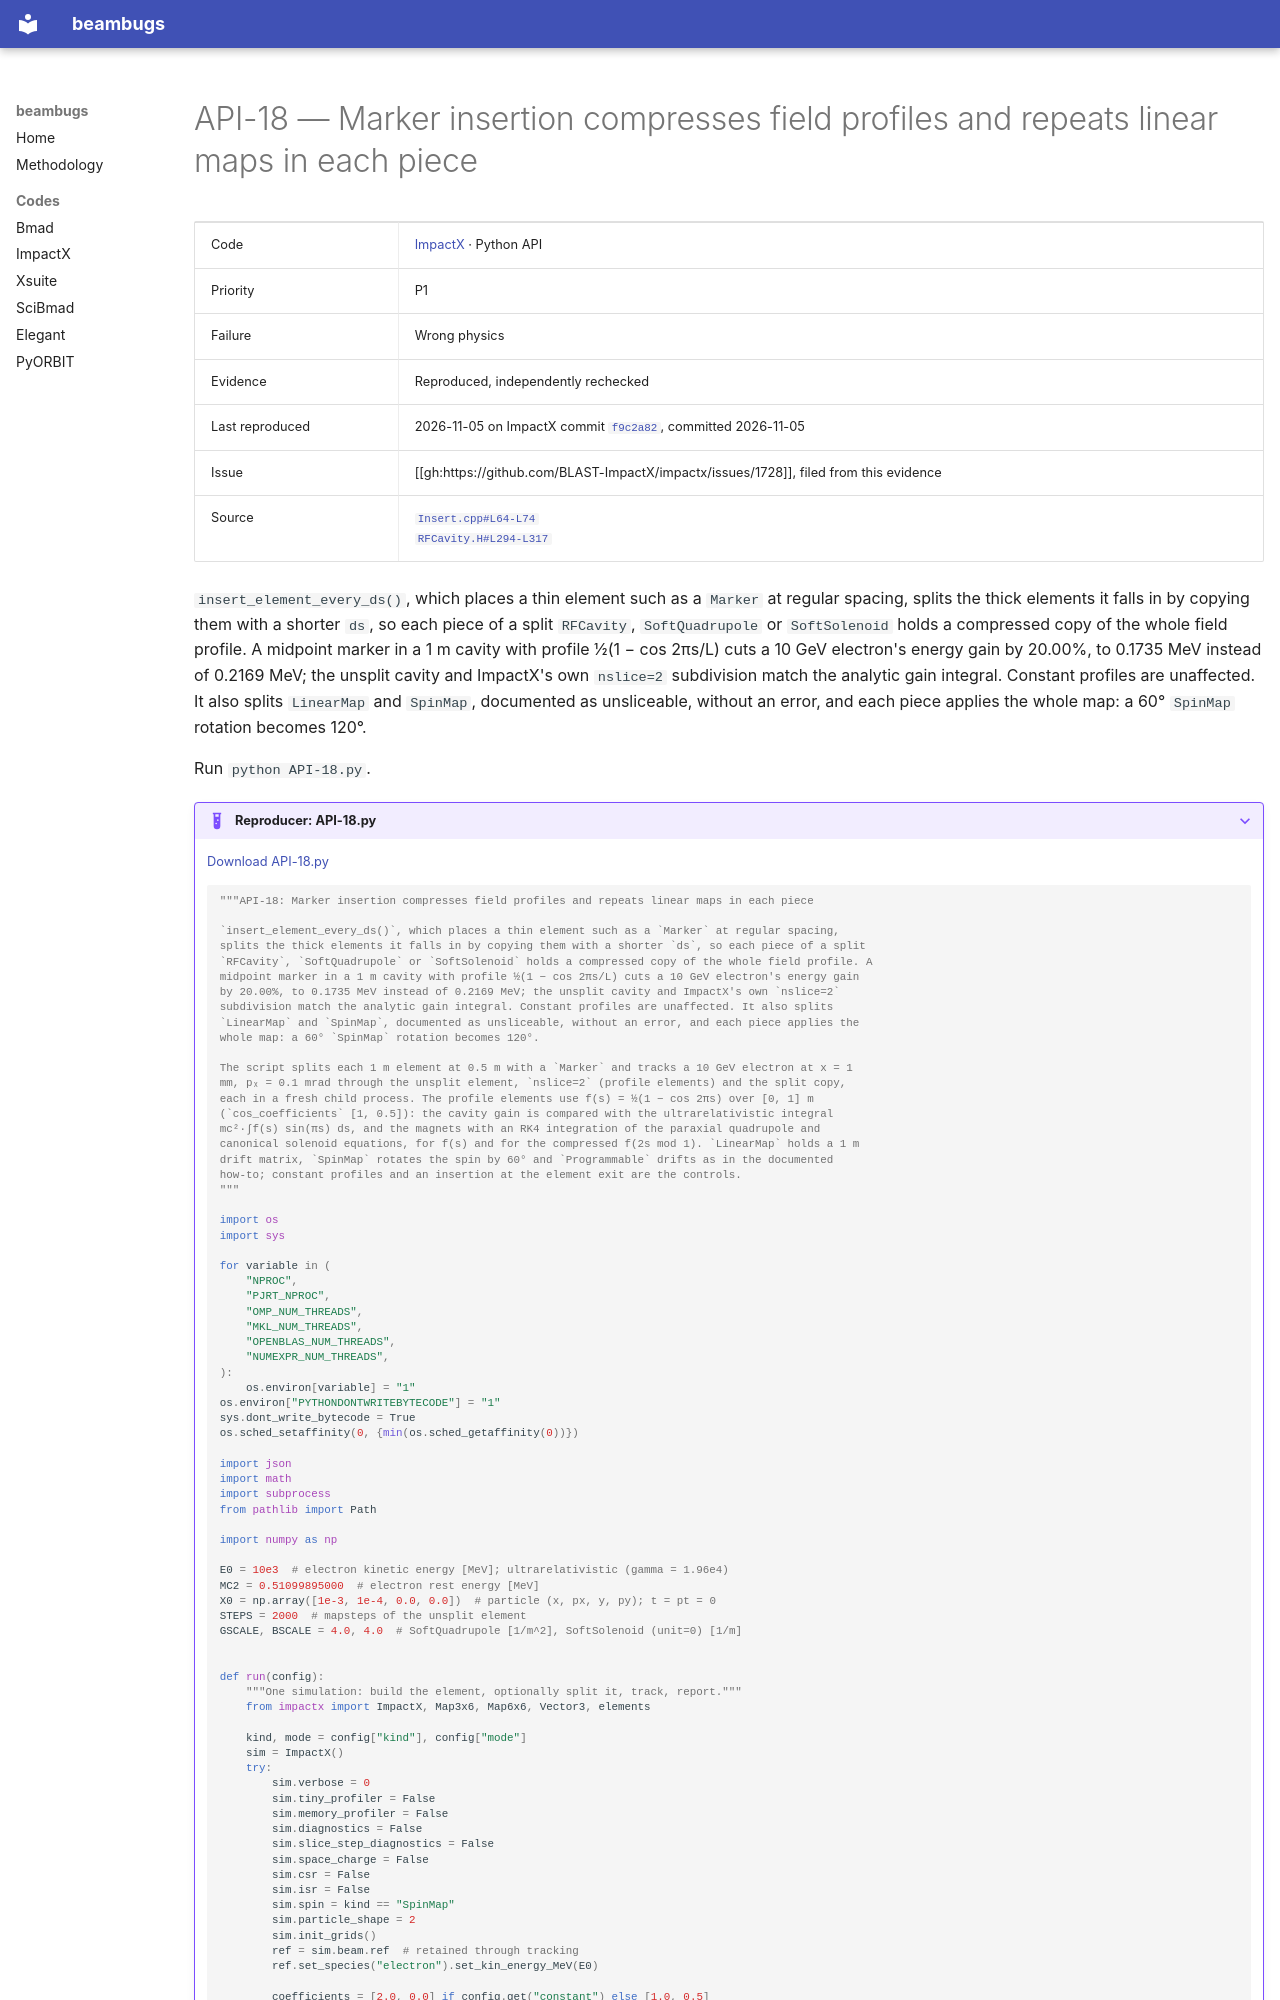

repository: nikitakuklev/beambugs · page: impactx/API-18/index.html · generator: mkdocs

---
title: "API-18: Marker insertion compresses field profiles and repeats linear maps in each piece"
hide:
  - toc
---

# API-18 — Marker insertion compresses field profiles and repeats linear maps in each piece

| | |
|---|---|
| Code | [ImpactX](../index.md) · Python API |
| Priority | P1 |
| Failure | Wrong physics |
| Evidence | Reproduced, independently rechecked |
| Last reproduced | 2026-11-05 on ImpactX commit [`f9c2a82`](https://github.com/BLAST-ImpactX/impactx/commit/f9c2a82e24b7), committed 2026-11-05 |
| Issue | [[gh:https://github.com/BLAST-ImpactX/impactx/issues/1728]], filed from this evidence |
| Source | [`Insert.cpp#L64-L74`](https://github.com/BLAST-ImpactX/impactx/blob/fa0a43b9bb07decba15daa38ed56ca947160ed1d/src/elements/transformation/Insert.cpp#L64-L74)<br>[`RFCavity.H#L294-L317`](https://github.com/BLAST-ImpactX/impactx/blob/fa0a43b9bb07decba15daa38ed56ca947160ed1d/src/elements/RFCavity.H#L294-L317) |

`insert_element_every_ds()`, which places a thin element such as a `Marker` at regular spacing, splits the thick elements it falls in by copying them with a shorter `ds`, so each piece of a split `RFCavity`, `SoftQuadrupole` or `SoftSolenoid` holds a compressed copy of the whole field profile. A midpoint marker in a 1 m cavity with profile ½(1 − cos 2πs/L) cuts a 10 GeV electron's energy gain by 20.00%, to 0.1735 MeV instead of 0.2169 MeV; the unsplit cavity and ImpactX's own `nslice=2` subdivision match the analytic gain integral. Constant profiles are unaffected. It also splits `LinearMap` and `SpinMap`, documented as unsliceable, without an error, and each piece applies the whole map: a 60° `SpinMap` rotation becomes 120°.

Run `python API-18.py`.

??? example "Reproducer: API-18.py"

    [Download API-18.py](API-18.py)

    ```python
    """API-18: Marker insertion compresses field profiles and repeats linear maps in each piece

    `insert_element_every_ds()`, which places a thin element such as a `Marker` at regular spacing,
    splits the thick elements it falls in by copying them with a shorter `ds`, so each piece of a split
    `RFCavity`, `SoftQuadrupole` or `SoftSolenoid` holds a compressed copy of the whole field profile. A
    midpoint marker in a 1 m cavity with profile ½(1 − cos 2πs/L) cuts a 10 GeV electron's energy gain
    by 20.00%, to 0.1735 MeV instead of 0.2169 MeV; the unsplit cavity and ImpactX's own `nslice=2`
    subdivision match the analytic gain integral. Constant profiles are unaffected. It also splits
    `LinearMap` and `SpinMap`, documented as unsliceable, without an error, and each piece applies the
    whole map: a 60° `SpinMap` rotation becomes 120°.

    The script splits each 1 m element at 0.5 m with a `Marker` and tracks a 10 GeV electron at x = 1
    mm, pₓ = 0.1 mrad through the unsplit element, `nslice=2` (profile elements) and the split copy,
    each in a fresh child process. The profile elements use f(s) = ½(1 − cos 2πs) over [0, 1] m
    (`cos_coefficients` [1, 0.5]): the cavity gain is compared with the ultrarelativistic integral
    mc²·∫f(s) sin(πs) ds, and the magnets with an RK4 integration of the paraxial quadrupole and
    canonical solenoid equations, for f(s) and for the compressed f(2s mod 1). `LinearMap` holds a 1 m
    drift matrix, `SpinMap` rotates the spin by 60° and `Programmable` drifts as in the documented
    how-to; constant profiles and an insertion at the element exit are the controls.
    """

    import os
    import sys

    for variable in (
        "NPROC",
        "PJRT_NPROC",
        "OMP_NUM_THREADS",
        "MKL_NUM_THREADS",
        "OPENBLAS_NUM_THREADS",
        "NUMEXPR_NUM_THREADS",
    ):
        os.environ[variable] = "1"
    os.environ["PYTHONDONTWRITEBYTECODE"] = "1"
    sys.dont_write_bytecode = True
    os.sched_setaffinity(0, {min(os.sched_getaffinity(0))})

    import json
    import math
    import subprocess
    from pathlib import Path

    import numpy as np

    E0 = 10e3  # electron kinetic energy [MeV]; ultrarelativistic (gamma = 1.96e4)
    MC2 = 0.51099895000  # electron rest energy [MeV]
    X0 = np.array([1e-3, 1e-4, 0.0, 0.0])  # particle (x, px, y, py); t = pt = 0
    STEPS = 2000  # mapsteps of the unsplit element
    GSCALE, BSCALE = 4.0, 4.0  # SoftQuadrupole [1/m^2], SoftSolenoid (unit=0) [1/m]


    def run(config):
        """One simulation: build the element, optionally split it, track, report."""
        from impactx import ImpactX, Map3x6, Map6x6, Vector3, elements

        kind, mode = config["kind"], config["mode"]
        sim = ImpactX()
        try:
            sim.verbose = 0
            sim.tiny_profiler = False
            sim.memory_profiler = False
            sim.diagnostics = False
            sim.slice_step_diagnostics = False
            sim.space_charge = False
            sim.csr = False
            sim.isr = False
            sim.spin = kind == "SpinMap"
            sim.particle_shape = 2
            sim.init_grids()
            ref = sim.beam.ref  # retained through tracking
            ref.set_species("electron").set_kin_energy_MeV(E0)
